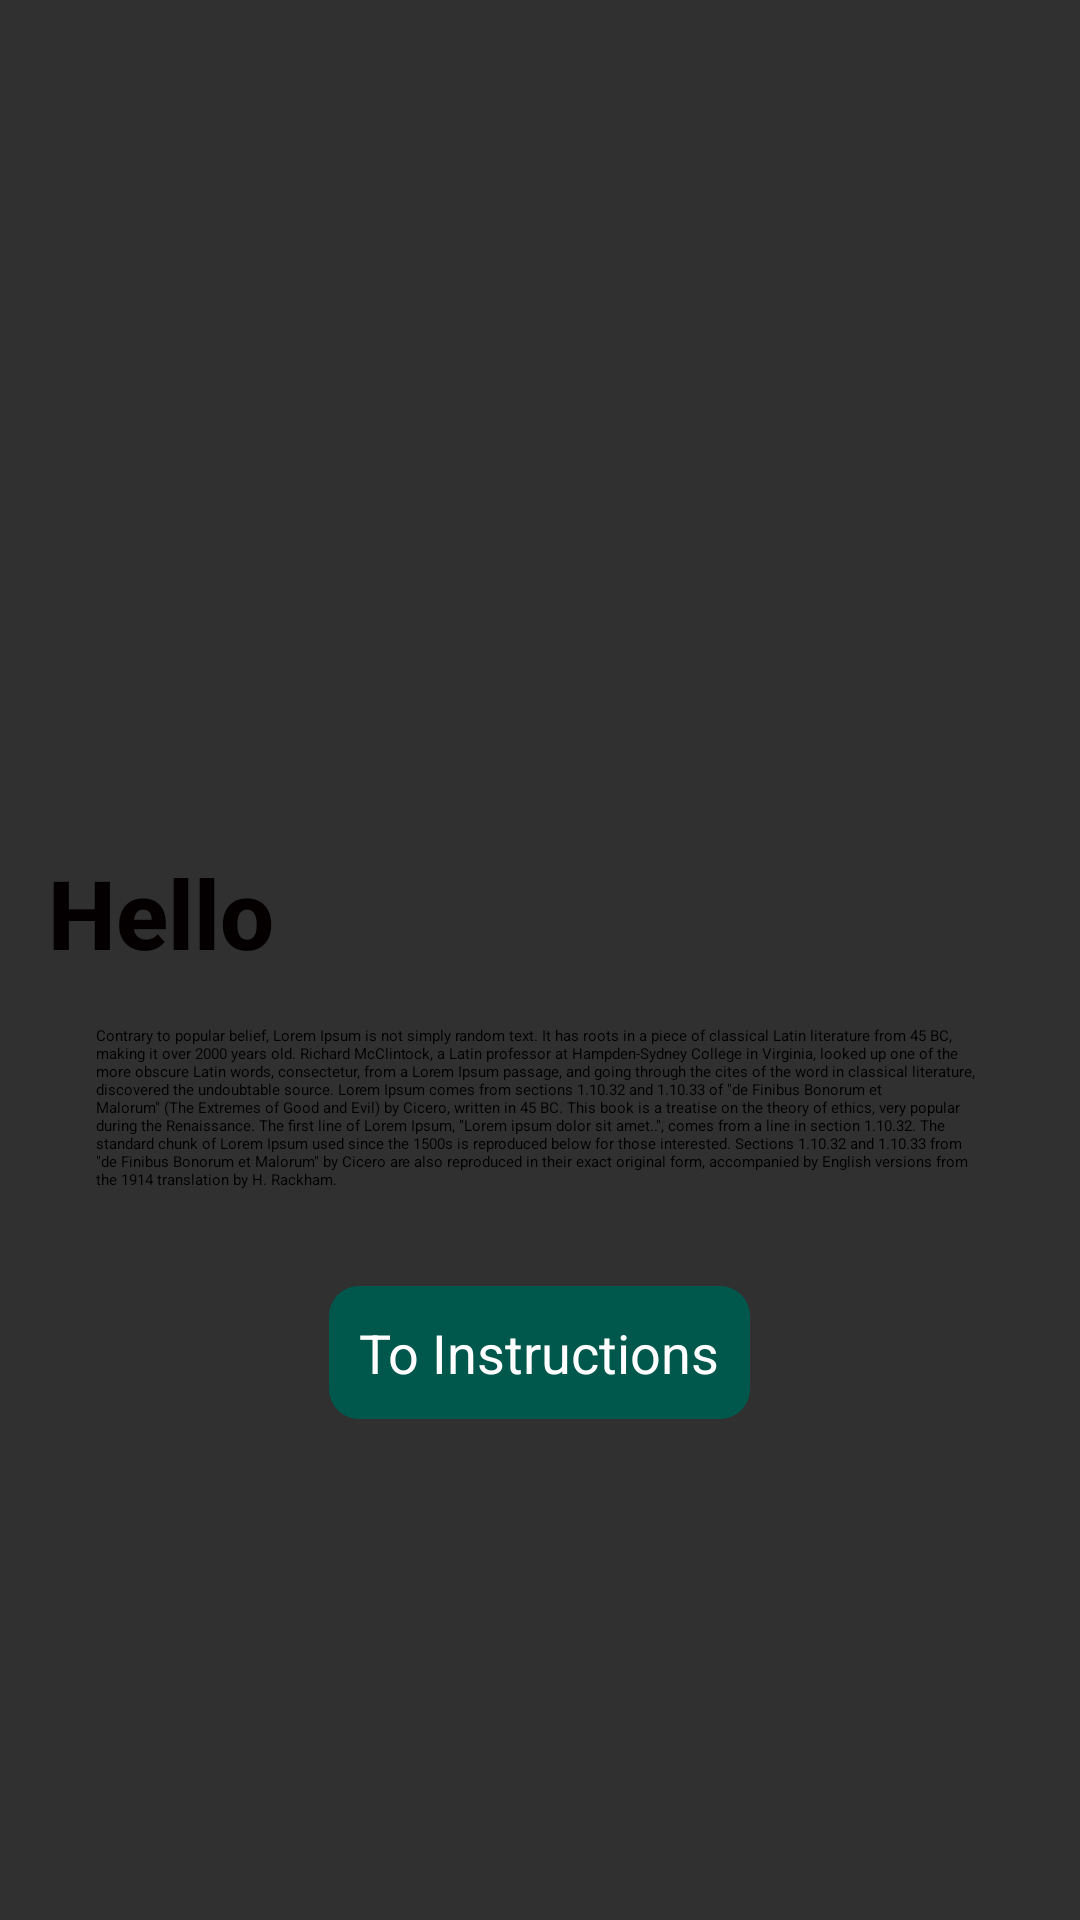

Reconstruct the res/layout file that produces this screen, plus the resources it refers to.
<!-- AndroidManifest.xml: application theme AppTheme.AppBarOverlay -->
<!-- res/layout/fragment_welcome_onboarding_screen.xml -->
<?xml version="1.0" encoding="utf-8"?>
<layout xmlns:android="http://schemas.android.com/apk/res/android"
    xmlns:tools="http://schemas.android.com/tools"
    xmlns:app="http://schemas.android.com/apk/res-auto"
    tools:context=".screens.WelcomOnboardingScreen">
    <LinearLayout
        android:layout_width="match_parent"
        android:layout_height="match_parent"
        android:orientation="vertical"
        android:gravity="center"
        android:paddingTop="@dimen/default_spacing_margin"
        android:paddingLeft="@dimen/default_spacing_margin"
        android:paddingRight="@dimen/default_spacing_margin">

        <ImageView
            android:id="@+id/instructions_image"
            android:layout_height="100dp"
            android:layout_width="100dp"
            app:srcCompat="@drawable/instruction_icon"  />

        <TextView
            android:textSize="32sp"
            android:textColor="@color/black"
            android:textFontWeight="800"
            android:layout_width="match_parent"
            android:layout_height="wrap_content"
            android:text="@string/welcome_title"
            android:layout_marginTop="@dimen/default_spacing_margin"/>

        <TextView
            android:layout_width="match_parent"
            android:layout_height="wrap_content"
            android:text="@string/welcome_content"
            android:layout_margin="@dimen/default_spacing_margin"/>

        <Button

            android:id="@+id/instructions_button"
            android:layout_width="wrap_content"
            android:padding="10dp"
            android:layout_height="wrap_content"
            style="@style/ButtonStyle"
            android:text="@string/instructions"
            android:layout_margin="@dimen/default_spacing_margin"/>

    </LinearLayout>

</layout>
<!-- resources referenced by this layout -->
<resources>
  <color name="black">#040001</color>
  <dimen name="default_spacing_margin">16dp</dimen>
  <!-- drawable instruction_icon (drawable) -->
  <vector android:autoMirrored="true" android:height="24dp"
      android:tint="#C20D0D" android:viewportHeight="24"
      android:viewportWidth="24" android:width="24dp" xmlns:android="http://schemas.android.com/apk/res/android">
      <path android:fillColor="@android:color/white" android:pathData="M19,3L5,3c-1.1,0 -2,0.9 -2,2v14c0,1.1 0.9,2 2,2h14c1.1,0 2,-0.9 2,-2L21,5c0,-1.1 -0.9,-2 -2,-2zM14,17L7,17v-2h7v2zM17,13L7,13v-2h10v2zM17,9L7,9L7,7h10v2z"/>
  </vector>
  <string name="instructions">To Instructions</string>
  <string name="welcome_content">Contrary to popular belief, Lorem Ipsum is not simply random text. It has roots in a piece of classical Latin literature from 45 BC, making it over 2000 years old. Richard McClintock, a Latin professor at Hampden-Sydney College in Virginia, looked up one of the more obscure Latin words, consectetur, from a Lorem Ipsum passage, and going through the cites of the word in classical literature, discovered the undoubtable source. Lorem Ipsum comes from sections 1.10.32 and 1.10.33 of \"de Finibus Bonorum et Malorum\" (The Extremes of Good and Evil) by Cicero, written in 45 BC. This book is a treatise on the theory of ethics, very popular during the Renaissance. The first line of Lorem Ipsum, \"Lorem ipsum dolor sit amet..\", comes from a line in section 1.10.32.  The standard chunk of Lorem Ipsum used since the 1500s is reproduced below for those interested. Sections 1.10.32 and 1.10.33 from \"de Finibus Bonorum et Malorum\" by Cicero are also reproduced in their exact original form, accompanied by English versions from the 1914 translation by H. Rackham.</string>
  <string name="welcome_title">Hello</string>
  <style name="ButtonStyle">
          <item name="android:layout_margin">5dp</item>
          <item name="fontWeight">800</item>
          <item name="android:textSize">18sp</item>
          <item name="backgroundTint">@color/colorPrimaryDark</item>
          <item name="android:textColor">@color/wight</item>
          <item name="android:background">@drawable/button_shape_animation</item>
      </style>
  <style name="AppTheme.AppBarOverlay" parent="ThemeOverlay.AppCompat.Dark.ActionBar" />
  <color name="colorPrimaryDark">#00574B</color>
  <color name="wight">#ffffff</color>
  <!-- drawable button_shape_animation (drawable) -->
  <?xml version="1.0" encoding="utf-8"?>
  <selector xmlns:android="http://schemas.android.com/apk/res/android">
  <item>
      <shape>
          <solid android:color="@color/colorPrimaryDark"/>
          <corners android:radius="@dimen/widget_radius"/>
      </shape>
  </item>
  
      <item android:state_pressed="true">
          <shape>
              <gradient android:startColor="@color/colorPrimary" android:endColor="@color/colorPrimaryDark" android:angle="@integer/config_navAnimTime" />
              <corners android:radius="@dimen/widget_radius"/>
          </shape>
      </item>
  </selector>
  <dimen name="widget_radius">10dp</dimen>
  <color name="colorPrimary">#008577</color>
</resources>
